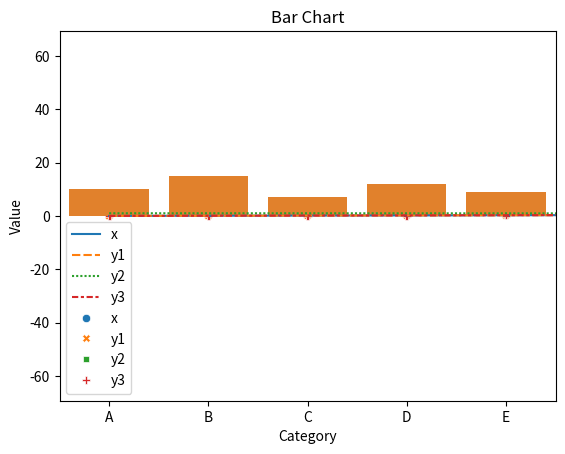

Write Python code to recreate this figure.
#使用Seaborn绘制三种常见图形

import matplotlib.pyplot as plt
import numpy as np

# 创建数据集
x = np.linspace(0, 2*np.pi, 100)
y1 = np.sin(x)
y2 = np.cos(x)
y3 = np.tan(x)


import seaborn as sns
import pandas as pd

# 创建数据集
data = pd.DataFrame({'x': x, 'y1': y1, 'y2': y2, 'y3': y3})

# 绘制折线图
sns.lineplot(data=data[['x', 'y1', 'y2', 'y3']])
plt.xlabel('x')
plt.ylabel('y')
plt.title('Trigonometric Functions')
plt.legend(['sin(x)', 'cos(x)', 'tan(x)'])
plt.show()

# 绘制散点图
sns.scatterplot(data=data[['x', 'y1', 'y2', 'y3']])
plt.xlabel('x')
plt.ylabel('y')
plt.title('Trigonometric Functions')
plt.legend(['sin(x)', 'cos(x)', 'tan(x)'])
plt.show()

# 绘制柱状图
x_labels = ['A', 'B', 'C', 'D', 'E']
y = [10, 15, 7, 12, 9]
sns.barplot(x=x_labels, y=y)
plt.xlabel('Category')
plt.ylabel('Value')
plt.title('Bar Chart')
plt.show()


